Run: headless pygame with SDL's dummy video driver; simulated clock (each Clock.tick advances the game by its frame time, no real sleeping); random seed 0; keys injected as events and as key.get_pressed() state; no mouse input.
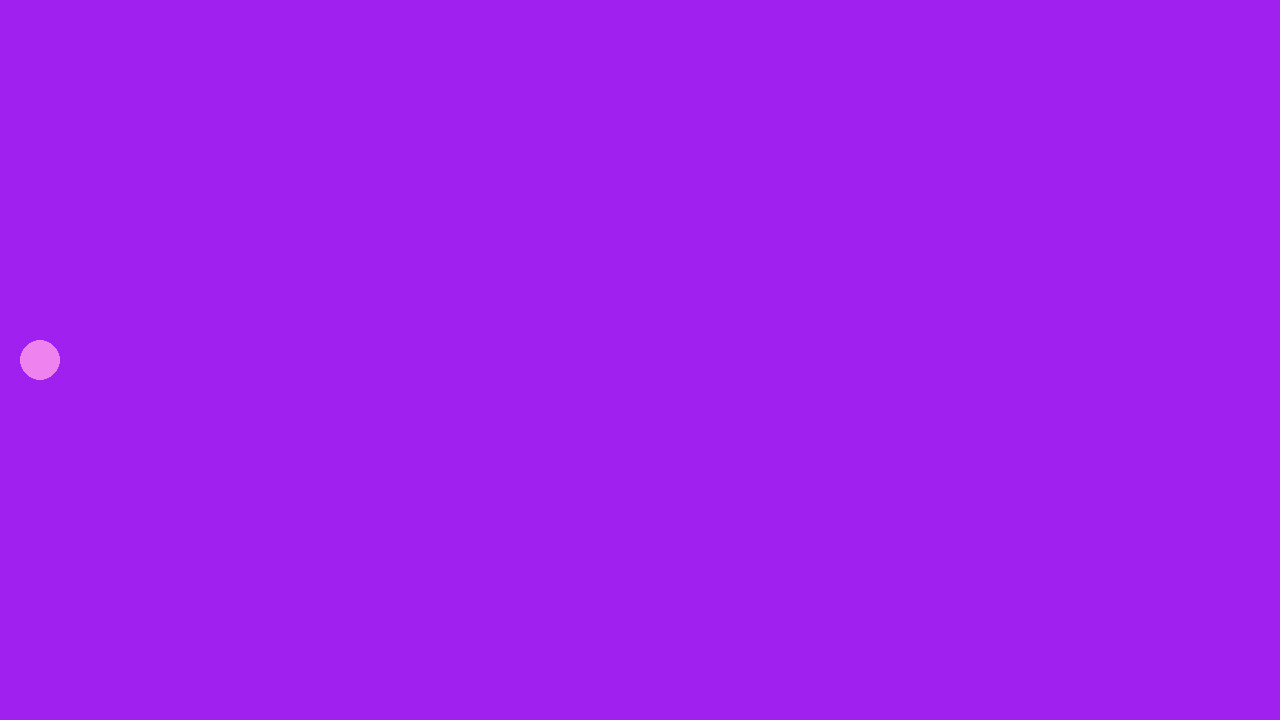
Frame 1 of 4 · flips 1–60 · no input
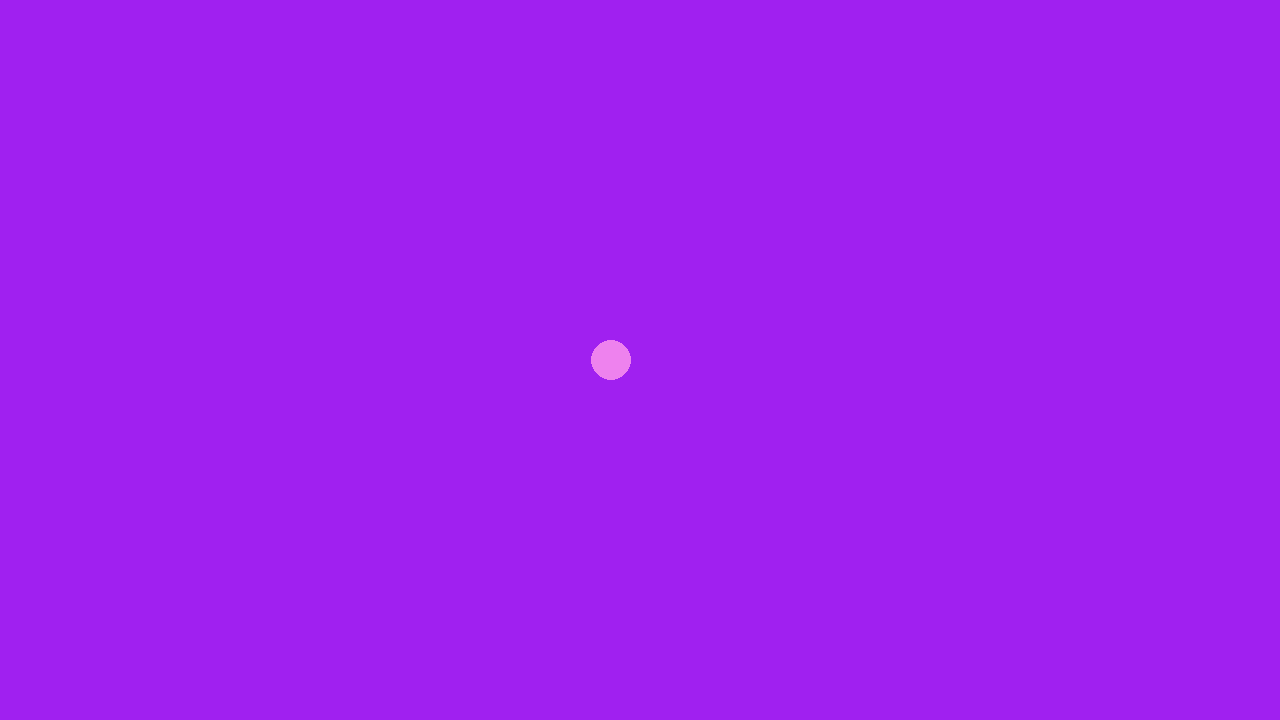
Frame 2 of 4 · flips 61–180 · tapped SPACE, RETURN · held RIGHT (→), D
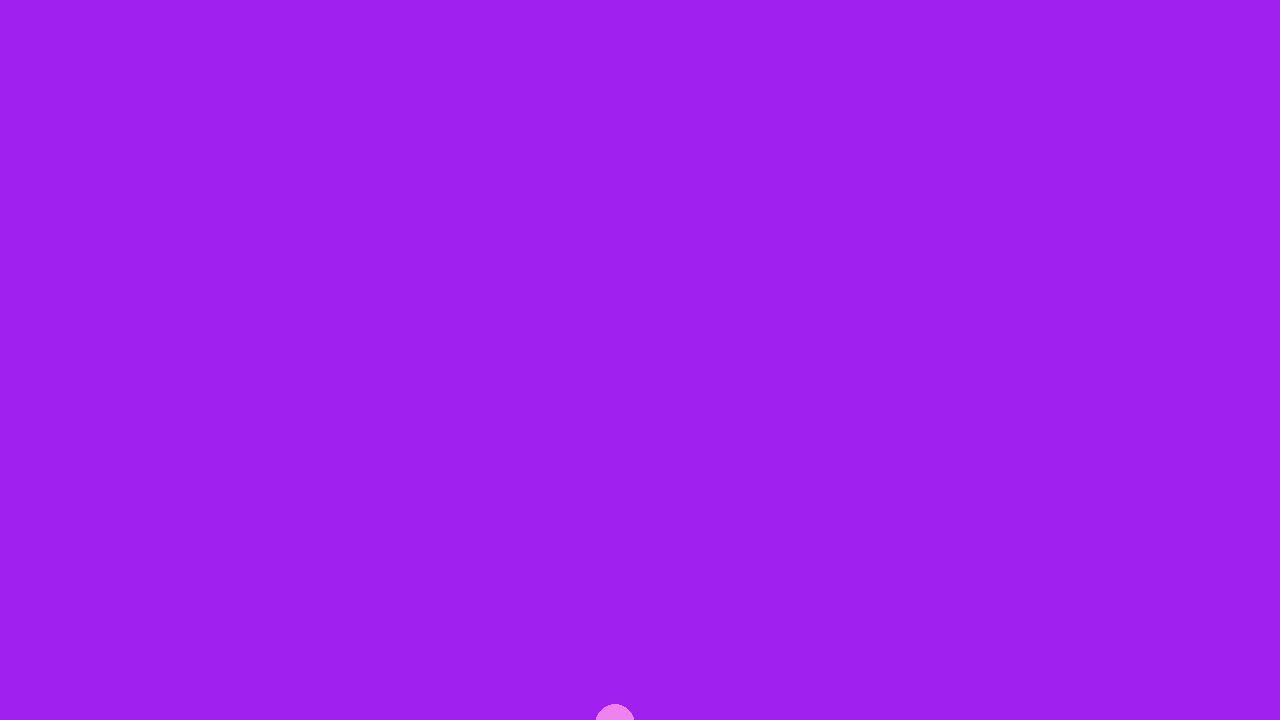
Frame 3 of 4 · flips 181–300 · held DOWN (↓), S
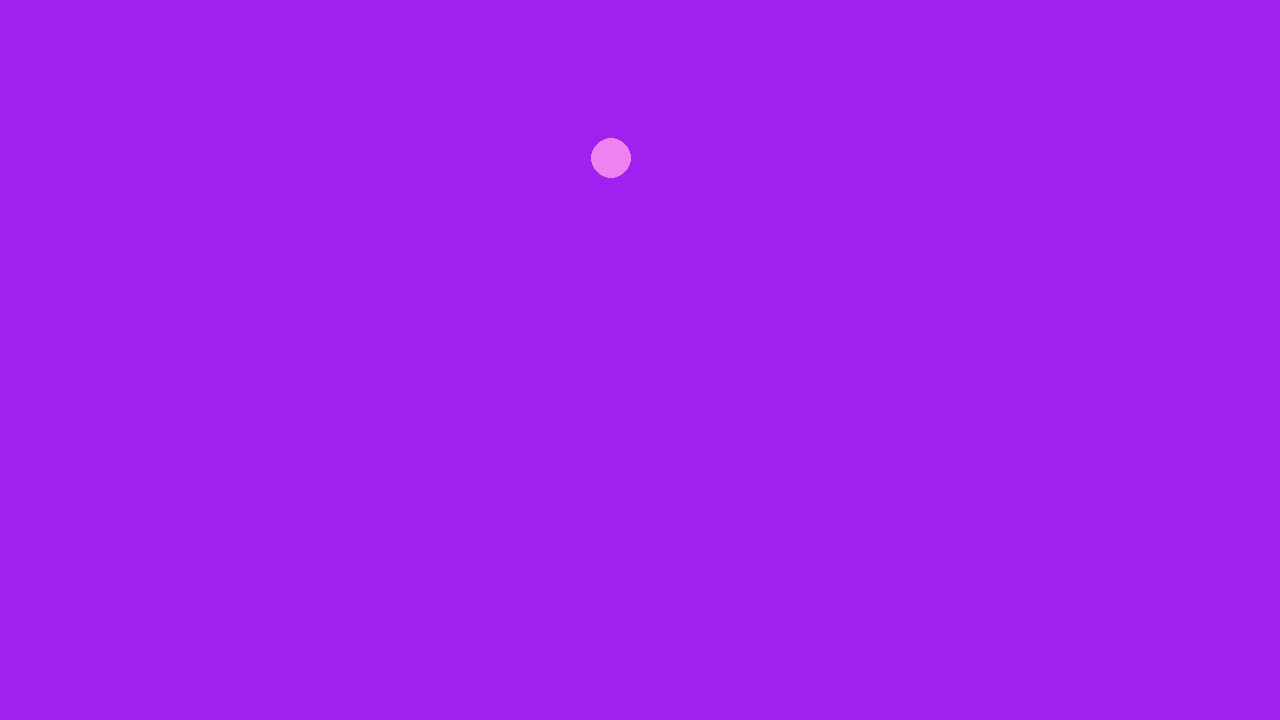
Frame 4 of 4 · flips 301–420 · held LEFT (←), A, UP (↑), W

The pygame program that drew these frames:

import pygame

# pygame setup
pygame.init()
screen = pygame.display.set_mode((1280, 720))

clock = pygame.time.Clock()
running = True
dt = 0
current_direction = None
player_pos = pygame.Vector2(screen.get_width() - 1240, screen.get_height() / 2)

while running:
    # poll for events
    for event in pygame.event.get():
        if event.type == pygame.QUIT:
            running = False

    
    screen.fill("purple")
    pygame.draw.circle(screen, "violet", player_pos, 20)

    keys = pygame.key.get_pressed()

    if keys[pygame.K_w] and current_direction != "down":
        current_direction = "up"
    elif keys[pygame.K_s] and current_direction != "up":
        current_direction = "down"
    elif keys[pygame.K_a] and current_direction != "right":
        current_direction = "left"
    elif keys[pygame.K_d] and current_direction != "left":
        current_direction = "right"

    if current_direction == "up":
        player_pos.y -= 300 * dt if player_pos.y > 0 else 0
    elif current_direction == "down":
        player_pos.y += 300 * dt if player_pos.y < screen.get_height() else 0
    
    elif current_direction == "left":
        player_pos.x -= 300 * dt if player_pos.x > 0 else 0

    elif current_direction == "right":
        player_pos.x += 300 * dt if player_pos.x < screen.get_width() else 0


    #flip() the display to put your work on screen
    pygame.display.flip()

    # limits FPS to 60
    dt = clock.tick(60) / 1000

pygame.quit()
